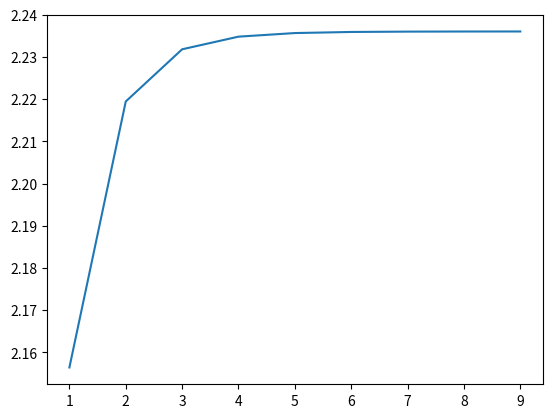

Source code (Python):
from math import *
from matplotlib import pyplot as plt


def f(x):
    return  ((5*x)**0.5+1)*log((1+atan(1/(x**0.5))), e)
x = []
y = []
for i in range(1, 10):
    x.append(i)
    X = 10**(i)
    y.append(f(X))
print(7/(192*30*log(3, e)), 30*log(3, e), 9/192, 1/24-1)
plt.plot(x, y)
plt.show()
